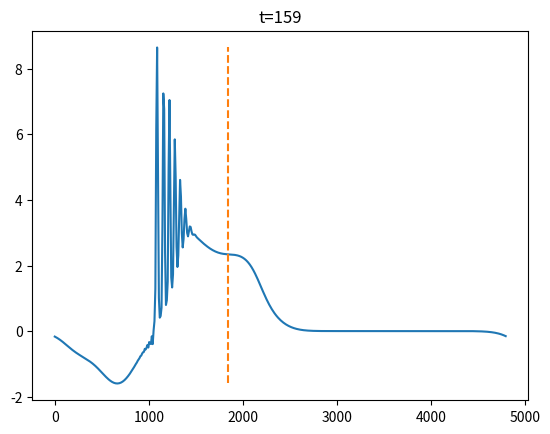

This chart was generated by the following Python code:
import numpy as np
import matplotlib.pyplot as plt
from scipy.fft import fft, ifft


# Derivative operator using Fourier transforms
def fourier_diff_x(u, ks):
    return np.real(ifft(1.j*ks*fft(u)))


# Apply arbitrary fourier-space operator.
def fourier_op1d(u, op):
    return np.real(ifft(op*fft(u)))


# Set number of grid points and length of domain (Lx).
Nx = 512
Lx = 4800
pi = np.pi

dx = Lx/Nx
x = np.arange(0, Nx)*dx

dk = 2*pi/Lx  # Nyquist wavenumber

# Define wavenumbers
ks = np.hstack((np.arange(0, Nx/2+1), np.arange(-Nx/2+1, 0)))*dk

# Set up filter.
kmax = np.max(ks)
cutoff = 0.65
kcrit = kmax*cutoff
f_order = 4
epsf = 1e-16

myfilt = np.ones((Nx, ))
mymask = (np.abs(ks) < kcrit)
myfilt = myfilt*(mymask +
                 (1 - mymask) *
                 np.exp(np.log(epsf)*(1.*(np.abs(ks)-kcrit)/(np.max(ks)-kcrit)
                                      )**f_order))
g = 9.81
H = 12.5
gamma = (H*H)/6

eta = 3.5*np.exp(-((x-0.75*Lx)/(0.075*Lx))**2.0)
h = H + eta
c = np.sqrt(g*h)
u = (-c/h)*eta
hu = h*u

NHOP = np.ones((Nx,)) + gamma*ks*ks
NHOP = 1/NHOP

CFL = 0.25
dt = CFL*np.min(dx/c)
t = 0

j = 0
plt.figure()
etam1 = eta.copy()
etap1 = eta.copy()
hm1 = etam1 + H
hp1 = etap1 + H
um1 = u.copy()
up1 = u.copy()

while t < 2500:
    if j % 25 == 0:
        xFront = 0.75*Lx - np.sqrt(g*H)*t
        plt.clf()
        plt.plot(x, eta, [xFront, xFront], [np.min(eta), np.max(eta)], '--')
        plt.ion()
        plt.title(f"t={int(t)}")
        plt.draw()
        plt.show()
        plt.ioff()
        plt.savefig(f"frame{str(j).zfill(7)}.png", format="png")
        plt.pause(1e-2)

    if j == 0:
        hp1 = h - dt*fourier_diff_x(hu, ks)
        u_rhs = -dt*u*fourier_diff_x(u, ks) - dt*g*fourier_diff_x(eta, ks)
        # up1 = u + u_rhs # -- hydrostatic
        up1 = u + fourier_op1d(up1, NHOP)
    else:
        hp1 = hm1 - 2*dt*fourier_diff_x(hu, ks)
        u_rhs = -2*dt*u*fourier_diff_x(u, ks) - 2*dt*g*fourier_diff_x(eta, ks)
        # up1 = um1 + u_rhs # -- hydrostatic
        up1 = um1 + fourier_op1d(u_rhs, NHOP)

    etap1 = hp1 - H

    if t > 160:
        np.save(f"fourier_N{Nx}_eta_t={int(t)}_nonlinear.npy", eta)
        exit()

    j += 1
    t += dt

    # filter Fourier fields
    etap1 = fourier_op1d(etap1, myfilt)
    up1 = fourier_op1d(up1, myfilt)

    hp1 = H + etap1
    hup1 = hp1*up1

    if np.any(h < 0):
        print("negative h")
        exit(-2)

    if np.isnan(dt):
        print("nan time-step")
        exit(-1)

    hm1 = h
    h = hp1
    etam1 = eta
    eta = etap1
    um1 = u
    u = up1
    hum1 = hu
    hu = hup1
